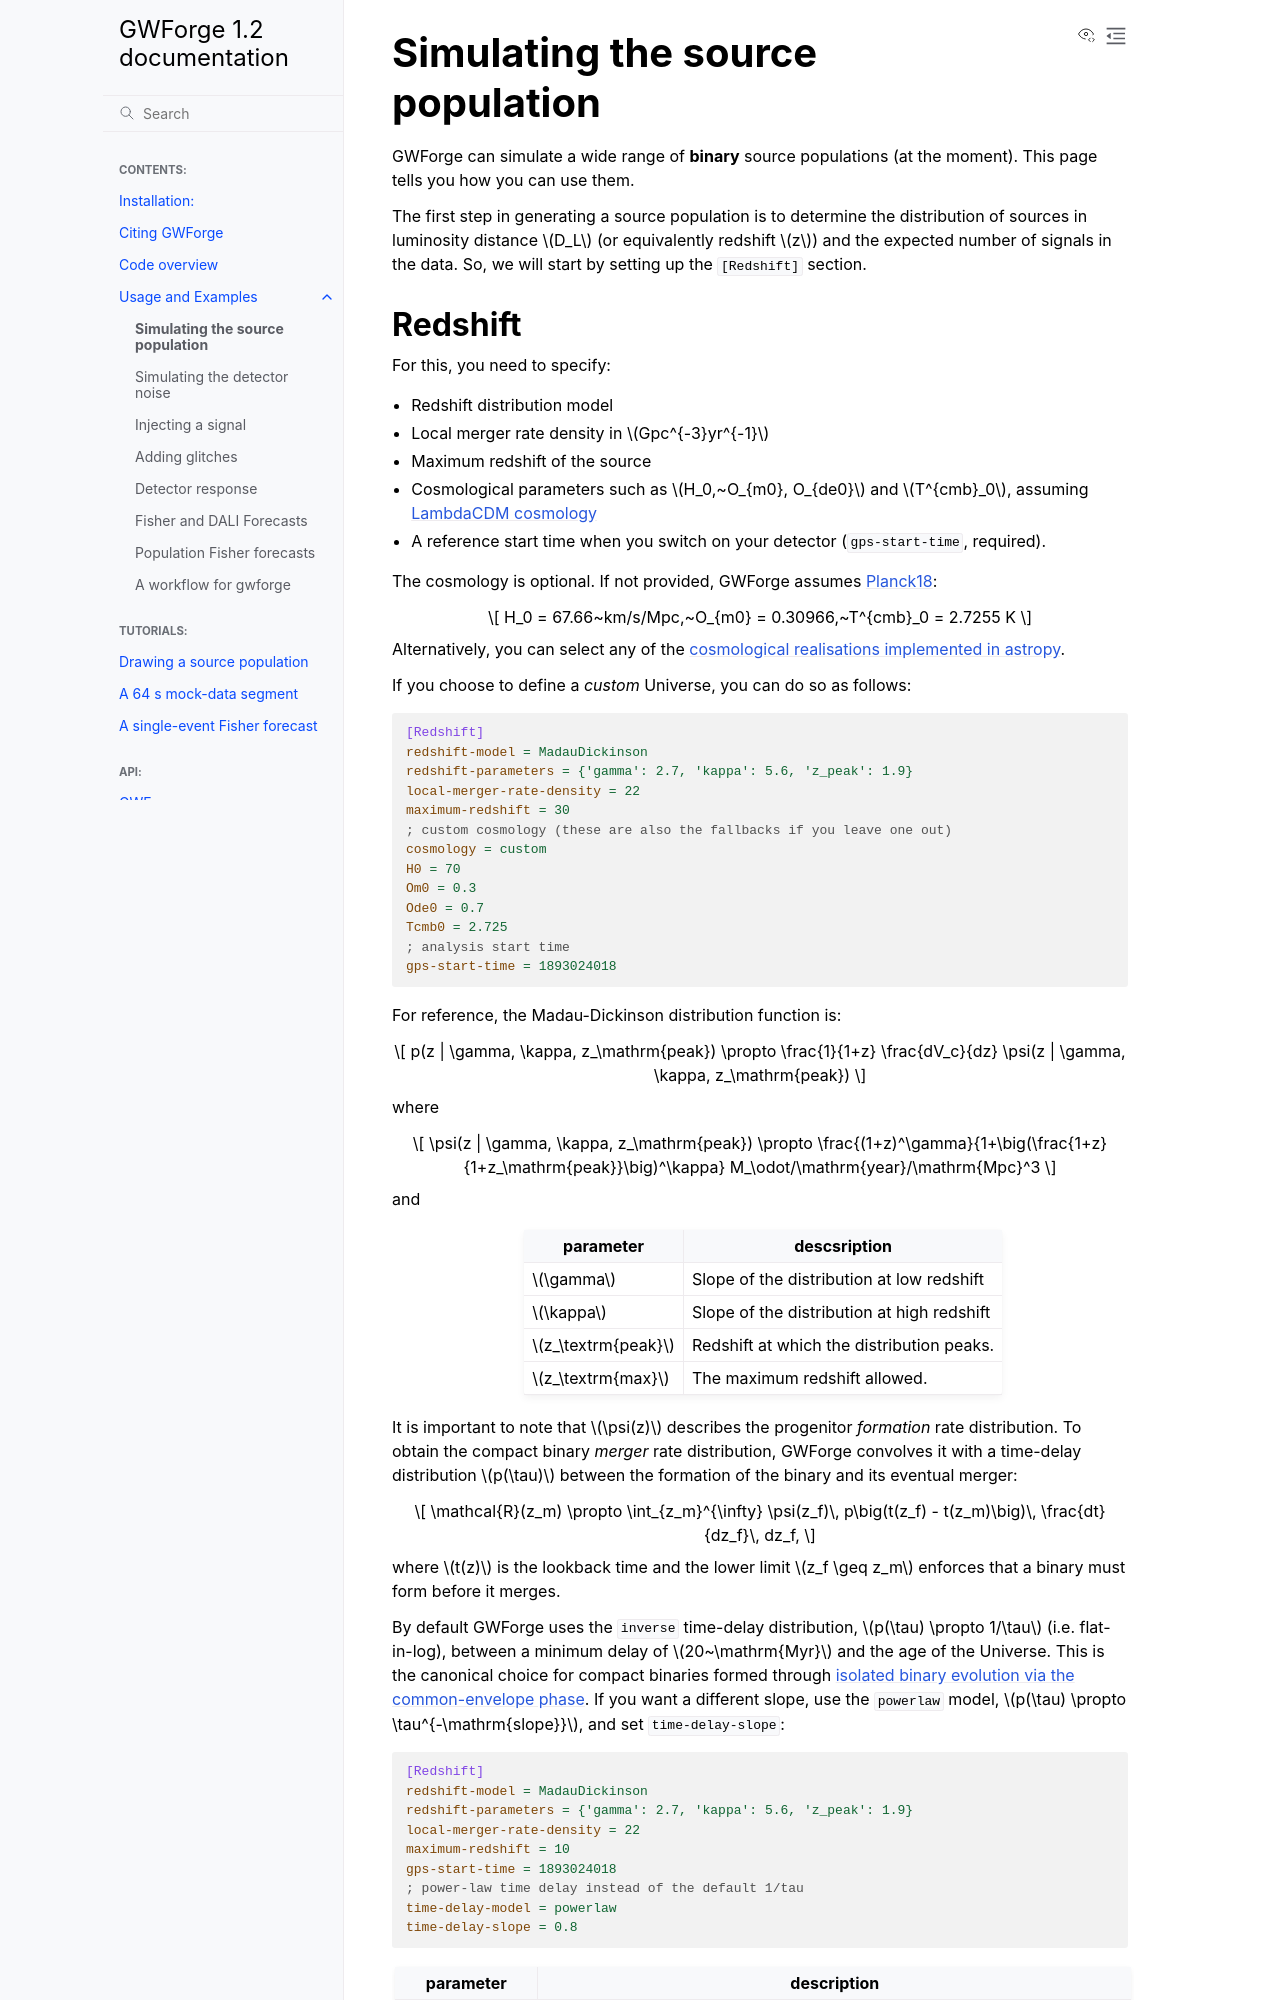

repository: koustavchandra/gwforge · page: population.html · generator: sphinx

# Simulating the source population

GWForge can simulate a wide range of **binary** source populations (at the moment). This page tells you how you can use them.

The first step in generating a source population is to determine the distribution of sources in luminosity distance $D_L$ (or equivalently redshift $z$) and the expected number of signals in the data. So, we will start by setting up the `[Redshift]` section.

## Redshift
 For this, you need to specify:

- Redshift distribution model
- Local merger rate density in $Gpc^{-3}yr^{-1}$
- Maximum redshift of the source
- Cosmological parameters such as $H_0,~O_{m0}, O_{de0}$ and $T^{cmb}_0$, assuming [LambdaCDM cosmology](http://hyperphysics.phy-astr.gsu.edu/hbase/Astro/lambda.html)
- A reference start time when you switch on your detector (`gps-start-time`, required).

The cosmology is optional. If not provided, GWForge assumes [Planck18](https://docs.astropy.org/en/latest/api/astropy.cosmology.realizations.Planck18.html):

$$
H_0 = 67.66~km/s/Mpc,~O_{m0} = 0.30966,~T^{cmb}_0 = 2.7255 K
$$

Alternatively, you can select any of the [cosmological realisations implemented in astropy](https://docs.astropy.org/en/stable/cosmology/realizations.html).

If you choose to define a *custom* Universe, you can do so as follows:
```ini
[Redshift]
redshift-model = MadauDickinson
redshift-parameters = {'gamma': 2.7, 'kappa': 5.6, 'z_peak': 1.9}
local-merger-rate-density = 22
maximum-redshift = 30
; custom cosmology (these are also the fallbacks if you leave one out)
cosmology = custom 
H0 = 70
Om0 = 0.3
Ode0 = 0.7
Tcmb0 = 2.725
; analysis start time
gps-start-time = 1893024018
```


For reference, the Madau-Dickinson distribution function is:

$$
p(z | \gamma, \kappa, z_\mathrm{peak}) \propto \frac{1}{1+z} \frac{dV_c}{dz} \psi(z | \gamma, \kappa, z_\mathrm{peak})
$$

where

$$
\psi(z | \gamma, \kappa, z_\mathrm{peak}) \propto \frac{(1+z)^\gamma}{1+\big(\frac{1+z}{1+z_\mathrm{peak}}\big)^\kappa} M_\odot/\mathrm{year}/\mathrm{Mpc}^3
$$

and
| parameter | descsription| 
| --- | ---|
| $\gamma$ | Slope of the distribution at low redshift |
| $\kappa$ | Slope of the distribution at high redshift |
| $z_\textrm{peak}$ | Redshift at which the distribution peaks. |
| $z_\textrm{max}$ | The maximum redshift allowed. |

It is important to note that $\psi(z)$ describes the progenitor *formation* rate distribution. To obtain the compact binary *merger* rate distribution, GWForge convolves it with a time-delay distribution $p(\tau)$ between the formation of the binary and its eventual merger:

$$
\mathcal{R}(z_m) \propto \int_{z_m}^{\infty} \psi(z_f)\, p\big(t(z_f) - t(z_m)\big)\, \frac{dt}{dz_f}\, dz_f,
$$

where $t(z)$ is the lookback time and the lower limit $z_f \geq z_m$ enforces that a binary must form before it merges.

By default GWForge uses the `inverse` time-delay distribution, $p(\tau) \propto 1/\tau$ (i.e. flat-in-log), between a minimum delay of $20~\mathrm{Myr}$ and the age of the Universe. This is the canonical choice for compact binaries formed through [isolated binary evolution via the common-envelope phase](https://www.frontiersin.org/articles/10.3389/fspas.2020.00038/full). If you want a different slope, use the `powerlaw` model, $p(\tau) \propto \tau^{-\mathrm{slope}}$, and set `time-delay-slope`:

```ini
[Redshift]
redshift-model = MadauDickinson
redshift-parameters = {'gamma': 2.7, 'kappa': 5.6, 'z_peak': 1.9}
local-merger-rate-density = 22
maximum-redshift = 10
gps-start-time = 1893024018
; power-law time delay instead of the default 1/tau
time-delay-model = powerlaw
time-delay-slope = 0.8
```

| parameter | description |
| --- | --- |
| `time-delay-model` | `inverse` (default, $\propto 1/\tau$) or `powerlaw` ($\propto \tau^{-\mathrm{slope}}$) |
| `time-delay-slope` | Slope of the power-law time delay. Ignored (fixed to 1) for `inverse` |

If, instead of Madau-Dickinson, you would rather scale the merger rate as a simple power law of redshift, $\psi(z) = (1+z)^{\lambda}$, use the `PowerLaw` model:
```ini
[Redshift]
redshift-model = PowerLaw
redshift-parameters = {'lamb': 2.7}
local-merger-rate-density = 22
maximum-redshift = 10
gps-start-time = 1893024018
```

 The reader can refer to the following for further details:
* [A Mock Data Challenge for the Einstein Gravitational-Wave Telescope](https://inspirehep.net/literature/1084847)
* [Mock data study for next-generation ground-based detectors: The performance loss of matched filtering due to correlated confusion noise](https://inspirehep.net/literature/2148213)


```{note}
The redshift, time-delay, mass and spin models are all implemented in-house on top of `bilby` — GWForge no longer depends on `gwpopulation` or `pycbc` to build the population. The numbers are validated against those original implementations, so nothing changes for you except a lighter set of dependencies.
```
